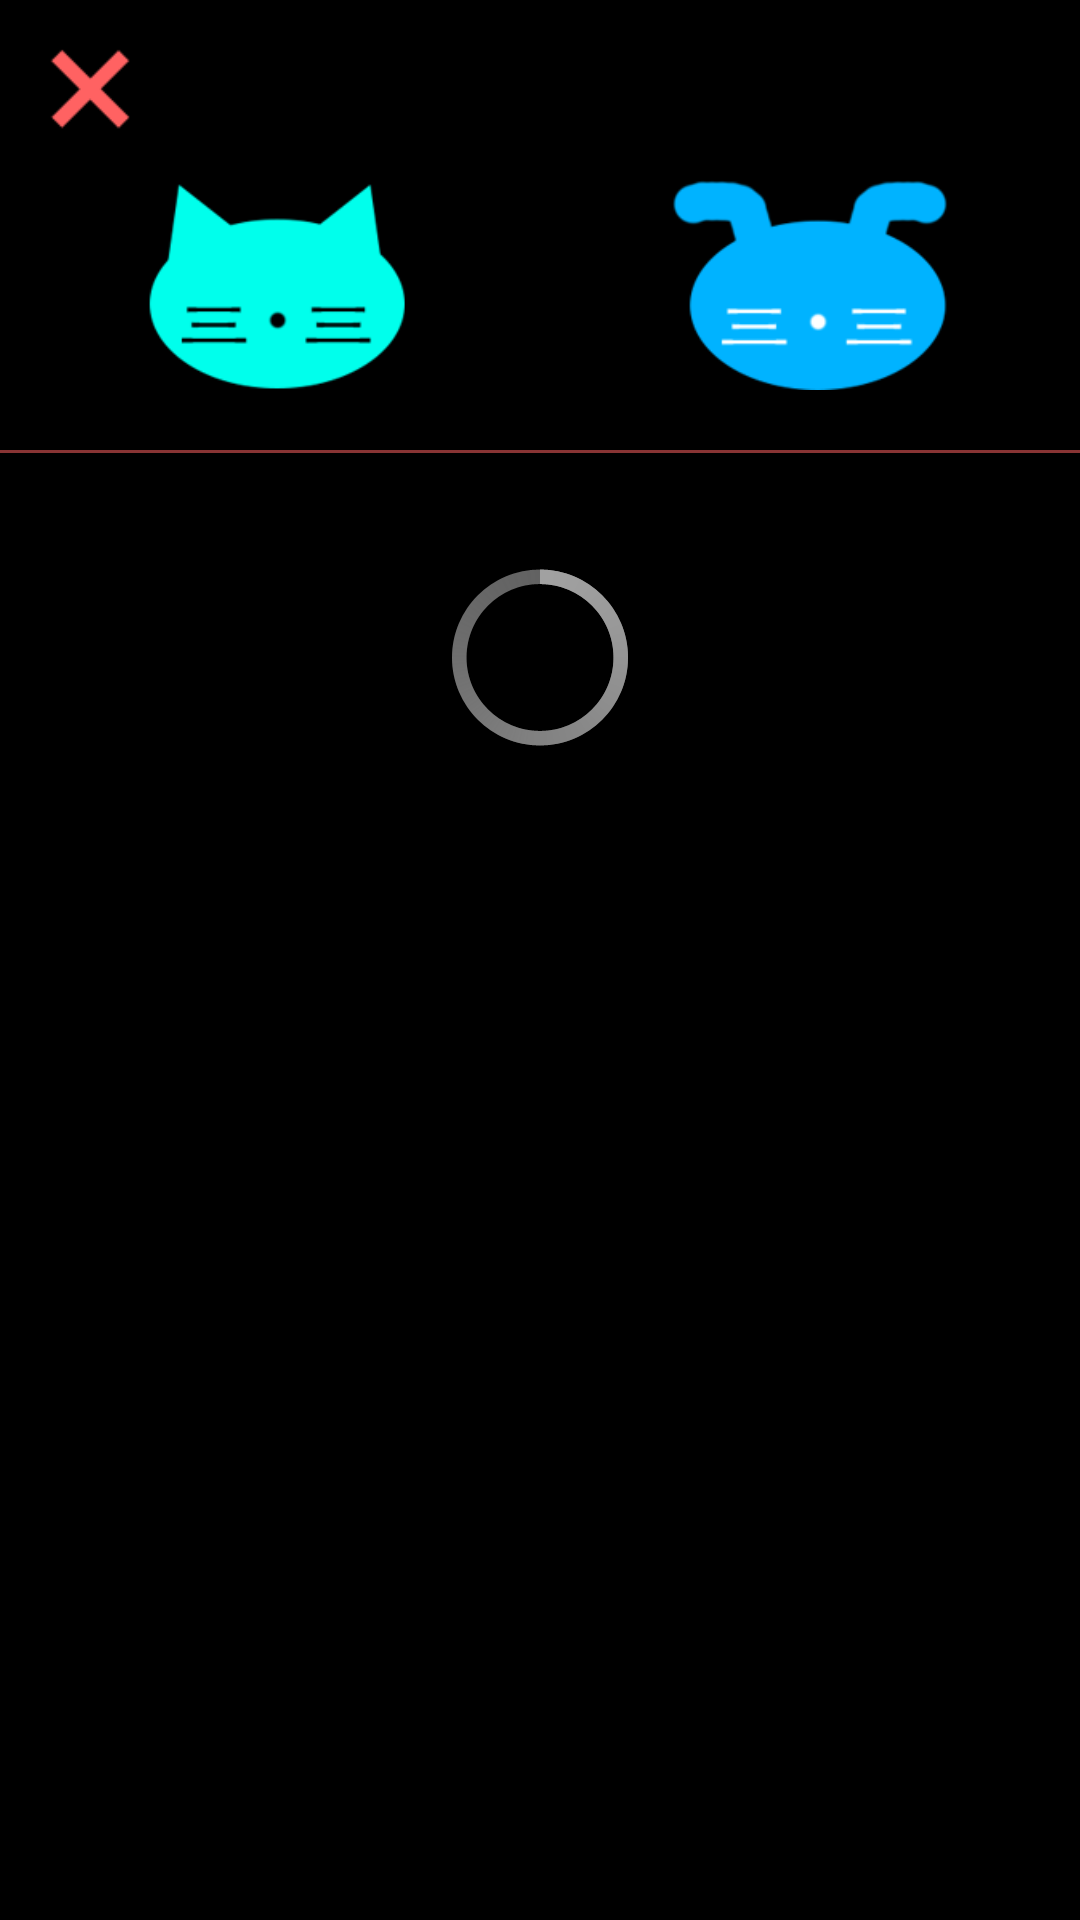

Here is an Android app screen rendered from its layout file. Give the layout XML and the strings, colors and styles it references.
<!-- AndroidManifest.xml: application theme CustomActionBarTheme -->
<!-- res/layout/roomlist_layout.xml -->
<?xml version="1.0" encoding="utf-8"?>

<LinearLayout xmlns:android="http://schemas.android.com/apk/res/android"
    android:layout_width="match_parent"
    android:layout_height="match_parent"
    android:orientation="vertical" >

    <ImageView
        android:id="@+id/roomlist_return"
        android:layout_width="30dp"
        android:layout_height="30dp"
        android:layout_margin="15dp"
        android:src="@drawable/cross" />

    <LinearLayout
        android:layout_width="fill_parent"
        android:layout_height="wrap_content"
        android:orientation="horizontal" >
        
        <ImageView 
            android:layout_height="70dp"
            android:layout_width="wrap_content"
            android:layout_weight="1.0"
            android:src="@drawable/cat_avatar"
            />
        
        <ImageView 
            android:layout_height="70dp"
            android:layout_width="wrap_content"
            android:layout_weight="1.0"
            android:src="@drawable/dog_avatar"
            />
        
    </LinearLayout>
    
    <ImageView
        android:layout_marginTop="20dp"
        android:layout_height="1dp"
        android:layout_width="fill_parent"
        android:src="@color/talky_symbol_transform" />

    <ProgressBar
        android:id="@+id/progress_bar"
        style="?android:progressBarStyleLarge"
        android:layout_width="match_parent"
        android:paddingTop="30dp"
        android:layout_height="wrap_content"
        android:layout_gravity="center" />
    
    <TextView
        android:id="@+id/empty_hint"
        android:layout_width="match_parent"
        android:layout_height="match_parent"
        android:layout_gravity="center"
        android:gravity="center"
        android:textColor="@color/talky_symbol"
        android:text="@string/no_data"
        android:visibility="gone" />
    
    <ListView
        android:id="@id/android:list"
        android:layout_width="fill_parent"
        android:layout_height="fill_parent"
        android:divider="@color/talky_symbol_transform"
        android:dividerHeight="1dp" >
    </ListView>

</LinearLayout>
<!-- resources referenced by this layout -->
<resources>
  <color name="talky_symbol">#ff6262</color>
  <color name="talky_symbol_transform">#88ff6262</color>
  <!-- drawable cat_avatar: png bitmap (drawable-hdpi, 21179 bytes) -->
  <!-- drawable cross: png bitmap (drawable-hdpi, 18341 bytes) -->
  <!-- drawable dog_avatar: png bitmap (drawable-hdpi, 21854 bytes) -->
  <string name="no_data">暂无数据</string>
  <style name="CustomActionBarTheme" parent="@android:style/Theme.Holo">
          <item name="android:displayOptions">showHome|homeAsUp|showTitle</item>
          <item name="displayOptions">showHome|homeAsUp|showTitle</item>
          <item name="android:icon">@android:color/transparent</item>
          <item name="android:actionBarStyle">@style/MyActionBar</item>
      </style>
  <style name="MyActionBar" parent="@android:style/Widget.Holo.ActionBar">
          <item name="android:background">@color/talky_symbol</item>
          <item name="android:titleTextStyle">@style/myTheme.ActionBar.Text</item>
      </style>
  <style name="myTheme.ActionBar.Text" parent="@android:style/TextAppearance">
          <item name="android:textColor">@android:color/white</item>
      </style>
</resources>
